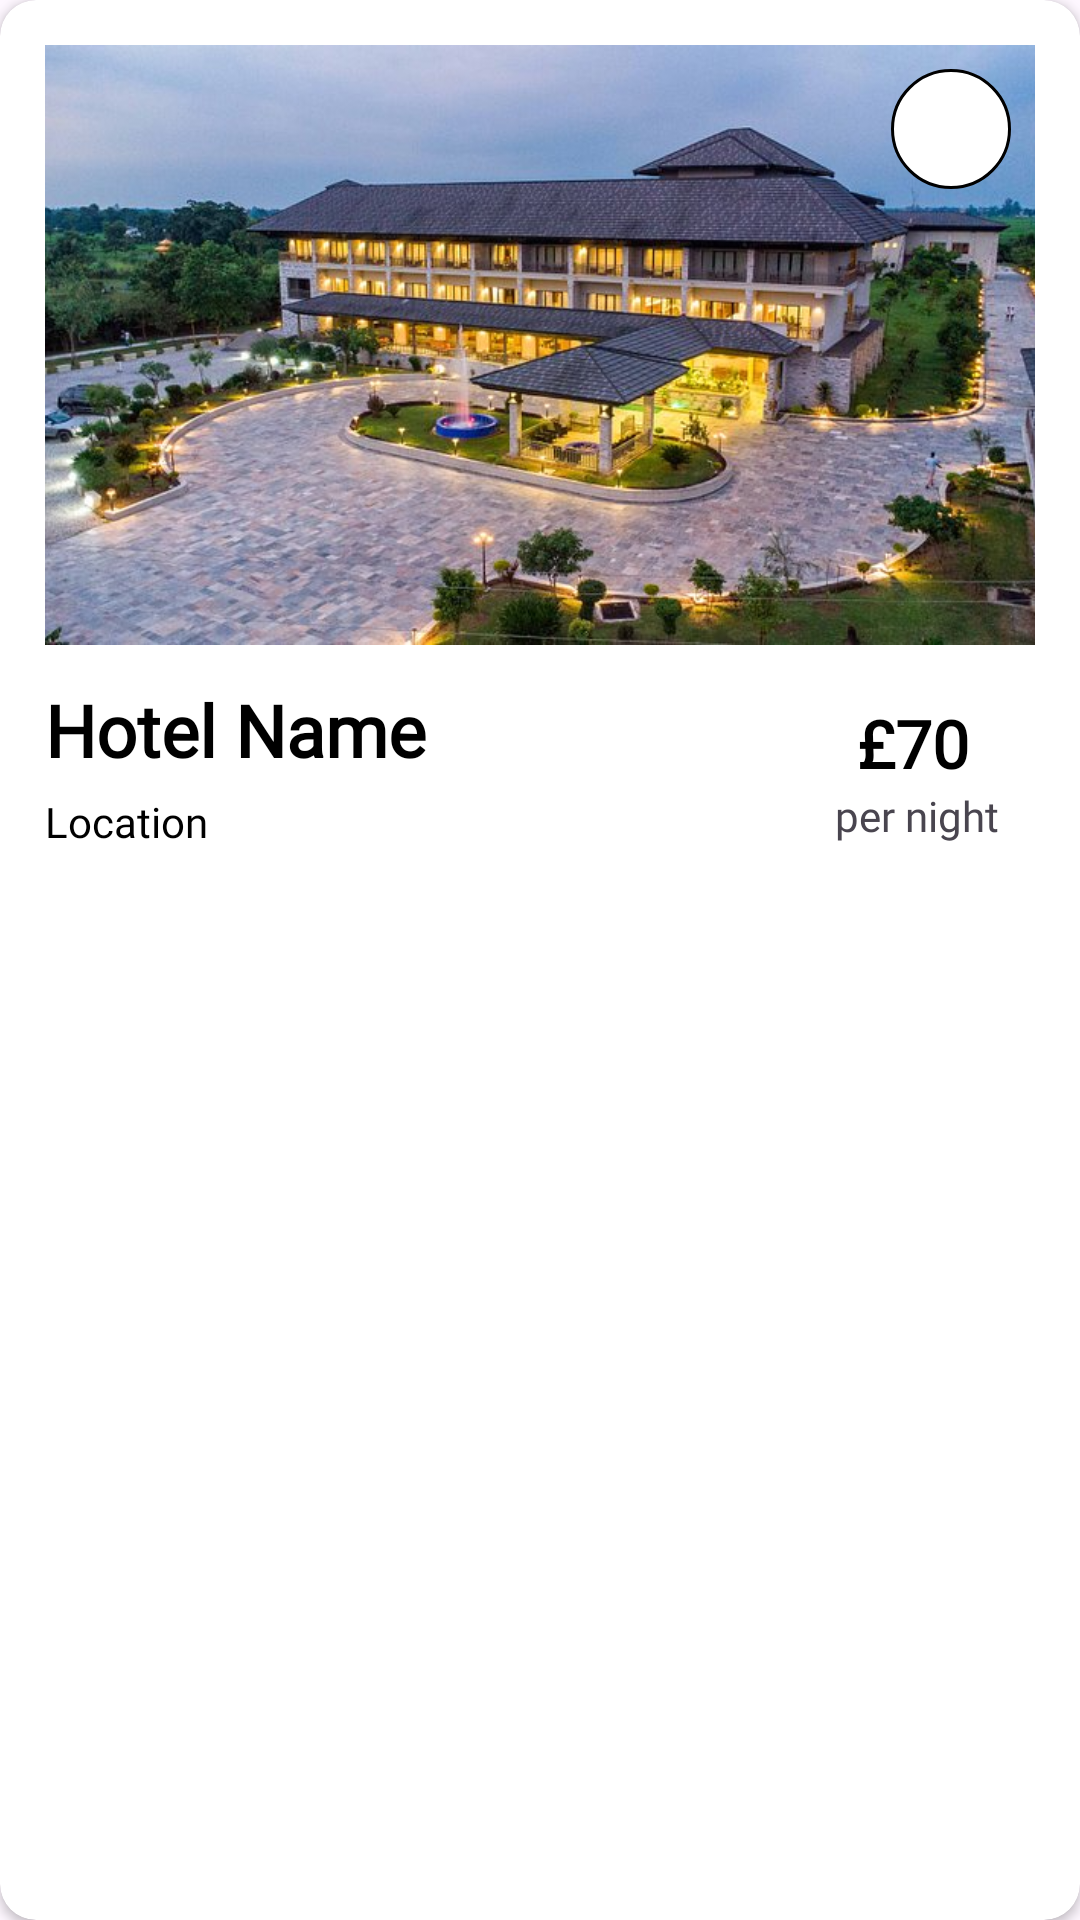

Android layout source for this screen:
<!-- AndroidManifest.xml: application theme Theme.ProjectStay -->
<!-- res/layout/hotel_card.xml -->
<?xml version="1.0" encoding="utf-8"?>
<androidx.cardview.widget.CardView
    xmlns:android="http://schemas.android.com/apk/res/android"
    xmlns:app="http://schemas.android.com/apk/res-auto"
    xmlns:tools="http://schemas.android.com/tools"
    android:id="@+id/cardView"
    android:layout_width="match_parent"
    android:layout_height="wrap_content"
    android:layout_margin="30dp"
    app:cardCornerRadius="12dp">

    <androidx.constraintlayout.widget.ConstraintLayout
        android:layout_width="match_parent"
        android:layout_height="312dp"
        android:padding="15dp">

        <ImageView
            android:id="@+id/hotelImage"
            android:layout_width="0dp"
            android:layout_height="200dp"
            android:scaleType="centerCrop"
            android:src="@drawable/soaltee"
            app:layout_constraintEnd_toEndOf="parent"
            app:layout_constraintStart_toStartOf="parent"
            app:layout_constraintTop_toTopOf="parent" />

        <ImageButton
            android:id="@+id/whishlistButton"
            android:layout_width="40dp"
            android:layout_height="40dp"
            android:layout_margin="8dp"
            android:background="@drawable/custom_wishlist_button"
            android:contentDescription="Favorite Button"
            app:tint="@color/black"
            android:src="@drawable/baseline_favorite_border_24"
            app:layout_constraintEnd_toEndOf="@id/hotelImage"
            app:layout_constraintTop_toTopOf="@id/hotelImage" />

        <TextView
            android:id="@+id/hotelName"
            android:layout_width="wrap_content"
            android:layout_height="wrap_content"
            android:layout_marginTop="12dp"
            android:fontFamily="@font/montserrat"
            android:text="Hotel Name"
            android:textColor="@android:color/black"
            android:textFontWeight="600"
            android:textSize="24sp"
            app:layout_constraintStart_toStartOf="parent"
            app:layout_constraintTop_toBottomOf="@id/hotelImage" />

        <TextView
            android:id="@+id/location"
            android:layout_width="200dp"
            android:layout_height="wrap_content"
            android:layout_marginTop="5dp"
            android:drawableStart="@drawable/outline_location_on_24"
            android:drawablePadding="4dp"
            android:fontFamily="@font/montserrat"
            android:gravity="center"
            android:text="Location"
            android:textColor="@android:color/black"
            android:textSize="14sp"
            android:textAlignment="textStart"
            app:layout_constraintStart_toStartOf="parent"
            app:layout_constraintTop_toBottomOf="@+id/hotelName" />

        <TextView
            android:id="@+id/price"
            android:layout_width="wrap_content"
            android:layout_height="wrap_content"
            android:layout_marginTop="18dp"
            android:layout_marginEnd="22dp"
            android:fontFamily="@font/montserrat"
            android:text="£70"
            android:textColor="@android:color/black"
            android:textFontWeight="600"
            android:textSize="22sp"
            app:layout_constraintEnd_toEndOf="parent"
            app:layout_constraintTop_toBottomOf="@+id/hotelImage" />

        <TextView
            android:id="@+id/perNightText"
            android:layout_width="wrap_content"
            android:layout_height="wrap_content"
            android:layout_marginEnd="12dp"
            android:fontFamily="@font/montserrat"
            android:text="per night"
            app:layout_constraintEnd_toEndOf="parent"
            app:layout_constraintTop_toBottomOf="@+id/price" />

    </androidx.constraintlayout.widget.ConstraintLayout>

</androidx.cardview.widget.CardView>
<!-- resources referenced by this layout -->
<resources>
  <color name="black">#FF000000</color>
  <!-- drawable custom_wishlist_button (drawable) -->
  <?xml version="1.0" encoding="utf-8"?>
  <shape xmlns:android="http://schemas.android.com/apk/res/android">
      <solid android:color="@color/white" />
      <size android:width="20dp" android:height="20dp"/>
      <corners android:radius="50dp"/>
      <stroke android:color="@color/black" android:width="1dp"/>
  
  </shape>
  <!-- drawable soaltee: jpg bitmap (drawable, 85452 bytes) -->
  <style name="Theme.ProjectStay" parent="Base.Theme.ProjectStay" />
  <color name="white">#FFFFFFFF</color>
  <style name="Base.Theme.ProjectStay" parent="Theme.Material3.DayNight.NoActionBar">
          
          
      </style>
</resources>
